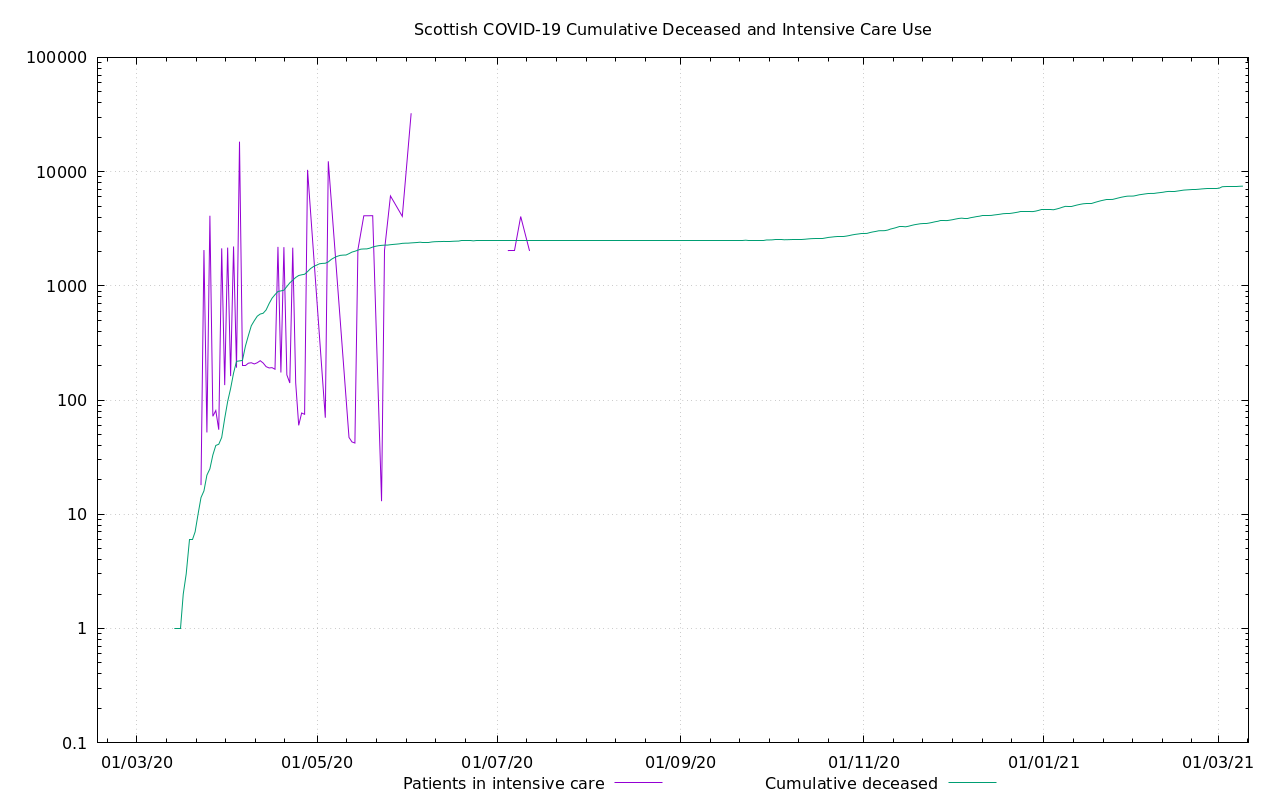

The table this chart was drawn from, first rows:
Date, Patients in intensive care, Cumulative deceased
2020-03-14, , 1
2020-03-15, , 1
2020-03-16, , 1
2020-03-17, , 2
2020-03-18, 0, 3
2020-03-19, 0, 6
2020-03-20, 0, 6
2020-03-21, 0, 7
2020-03-22, 0, 10
2020-03-23, 18, 14
2020-03-24, 2056, 16
2020-03-25, 52, 22
2020-03-26, 4105, 25
2020-03-27, 72, 33
2020-03-28, 81, 40
2020-03-29, 55, 41
2020-03-30, 2128, 47
2020-03-31, 135, 69
2020-04-01, 2160, 97
2020-04-02, 162, 126
2020-04-03, 2209, 172
2020-04-04, 192, 218
2020-04-05, 18285, 220
2020-04-06, 199, 222
2020-04-07, 199, 296
2020-04-08, 210, 366
2020-04-09, 212, 447
2020-04-10, 207, 495
2020-04-11, 212, 542
2020-04-12, 221, 566
2020-04-13, 211, 575
2020-04-14, 196, 615
2020-04-15, 191, 699
2020-04-16, 192, 779
2020-04-17, 186, 837
2020-04-18, 2192, 893
2020-04-19, 174, 903
2020-04-20, 2181, 915
2020-04-21, 166, 985
2020-04-22, 141, 1062
2020-04-23, 2157, 1120
2020-04-24, 141, 1184
2020-04-25, 60, 1231
2020-04-26, 77, 1249
2020-04-27, 75, 1262
2020-04-28, 10366, 1332
2020-04-29, , 1415
2020-04-30, , 1475
2020-05-01, , 1515
2020-05-02, , 1559
2020-05-03, , 1571
2020-05-04, 70, 1576
2020-05-05, 12312, 1620
2020-05-06, , 1703
2020-05-07, , 1762
2020-05-08, , 1811
2020-05-09, , 1847
2020-05-10, , 1857
2020-05-11, , 1862
2020-05-12, 47, 1912
... 302 more rows
